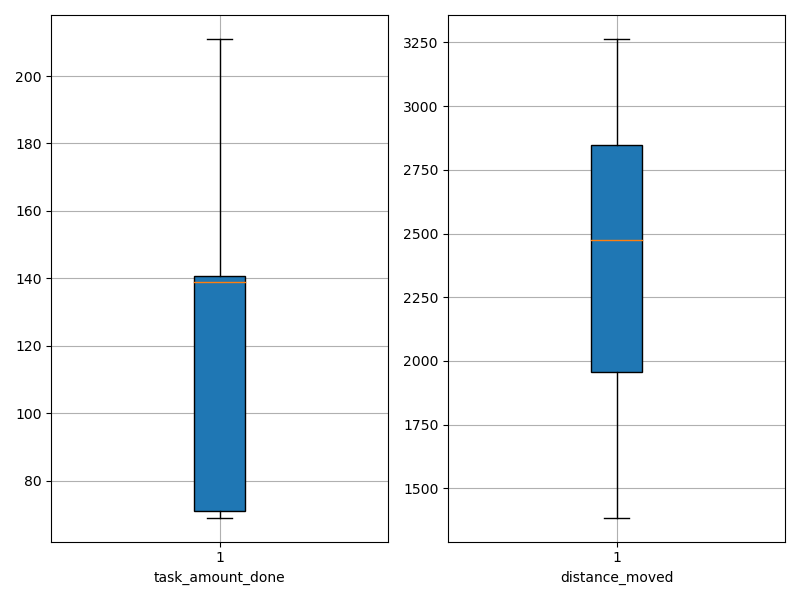

Values plotted in this chart, from the file beside it:
agent_id, task_amount_done, distance_moved
0, 139.0, 2243
1, 70.0, 1415
2, 70.0, 1562
3, 69.0, 1385
4, 71.0, 2479
5, 210.0, 2830
6, 140.0, 1803
7, 139.0, 1600
8, 142.0, 2854
9, 140.0, 1992
10, 141.0, 2689
11, 71.0, 1514
12, 69.0, 2526
13, 139.0, 2135
14, 141.0, 2469
15, 139.0, 1851
16, 211.0, 2874
17, 140.0, 3264
18, 69.0, 2547
19, 139.0, 2805
20, 139.0, 2192
21, 210.0, 3098
22, 140.0, 3025
23, 70.0, 2134
24, 141.0, 2057
25, 140.0, 2856
26, 141.0, 2686
27, 71.0, 1942
28, 140.0, 3248
29, 139.0, 3104
